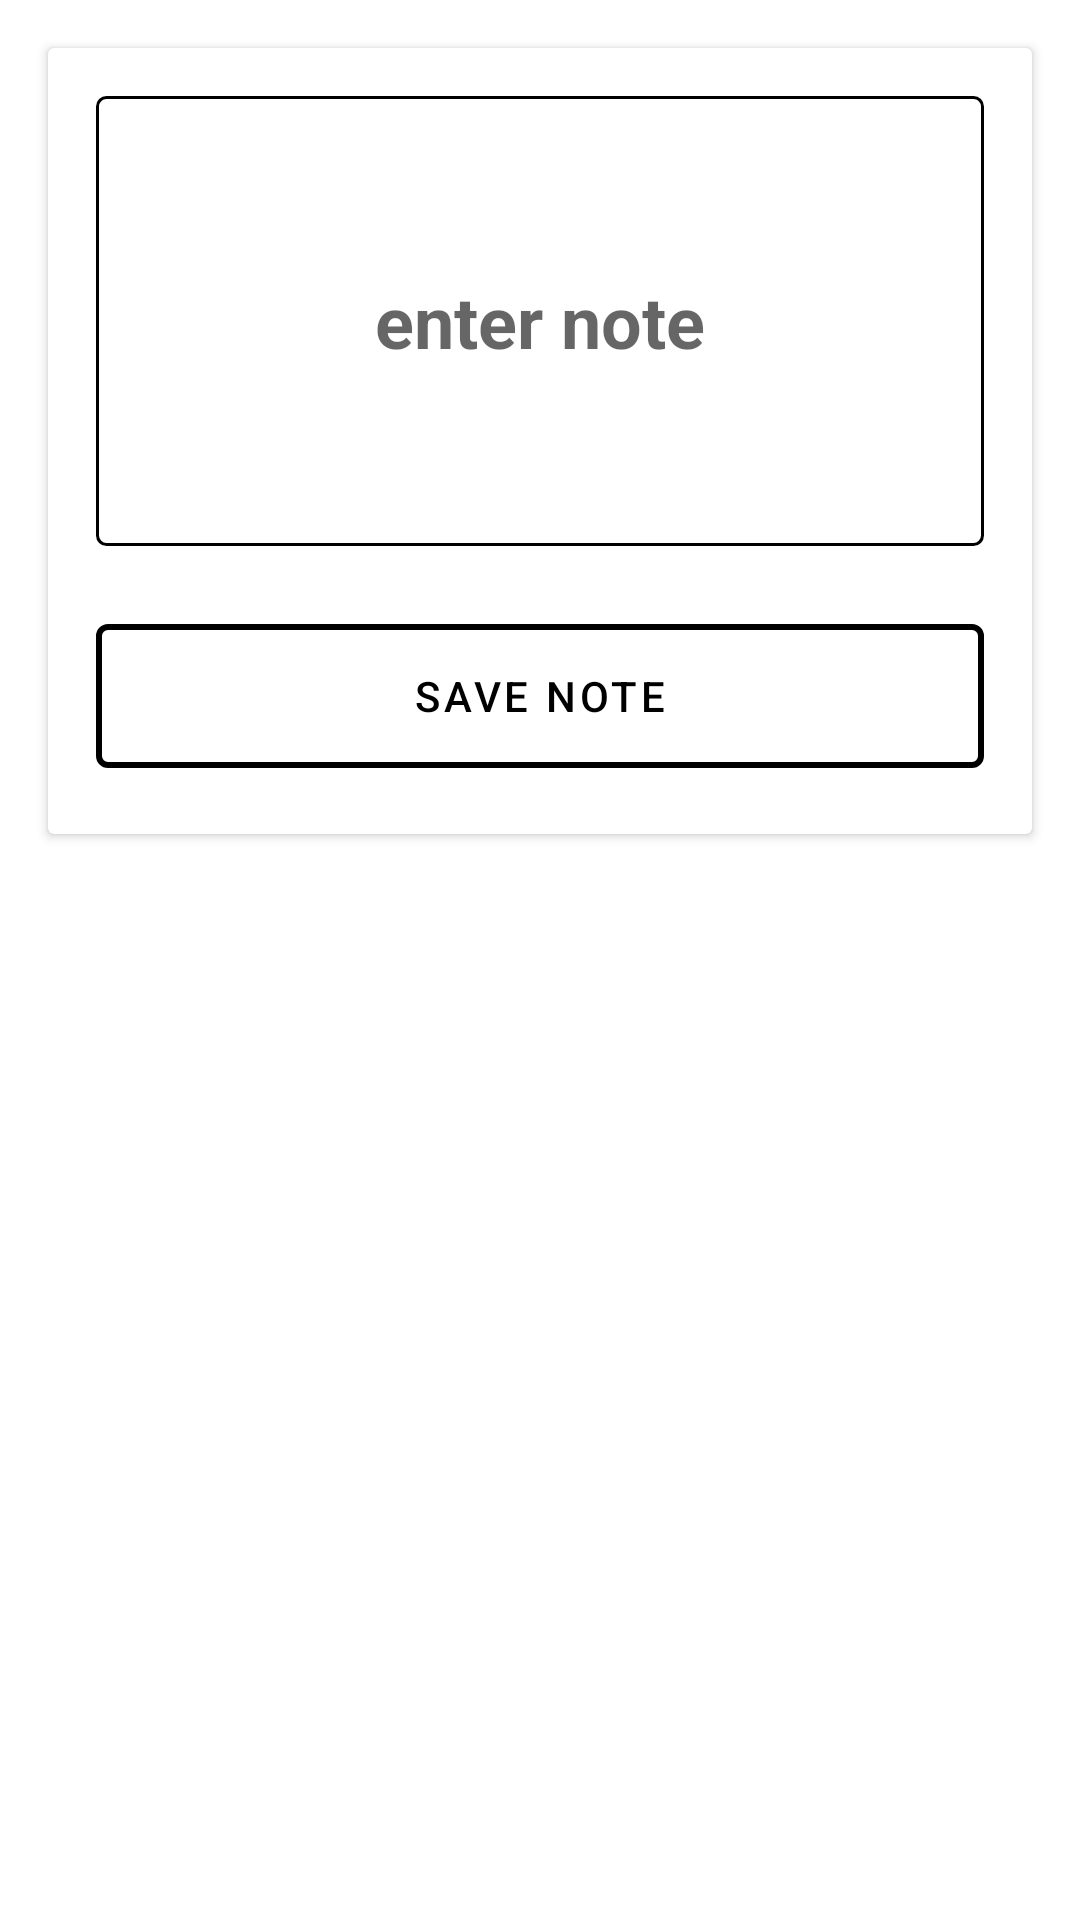

This screen was rendered from an Android layout file. Write that file and the resources it references.
<!-- AndroidManifest.xml: application theme Theme.MVVMNOTEAPP -->
<!-- res/layout/addnote.xml -->
<?xml version="1.0" encoding="utf-8"?>
<RelativeLayout xmlns:android="http://schemas.android.com/apk/res/android"
    xmlns:app="http://schemas.android.com/apk/res-auto"
    android:id="@+id/popups"
    android:layout_width="match_parent"
    android:layout_height="wrap_content">


    <androidx.cardview.widget.CardView
        android:id="@+id/cardView"
        android:layout_width="match_parent"
        android:layout_height="wrap_content"
        android:layout_margin="16dp">

        <LinearLayout
            android:layout_width="match_parent"
            android:layout_height="wrap_content"
            android:orientation="vertical"
            android:padding="16dp">

            <EditText
                android:id="@+id/addTitle"
                android:layout_width="match_parent"
                android:layout_height="wrap_content"
                android:layout_gravity="center"
                android:background="@drawable/bvvv"
                android:gravity="center"
                android:hint="enter note"
                android:inputType="text|textMultiLine"
                android:minHeight="150dp"
                android:textSize="24sp"
                android:textStyle="bold" />

            <com.google.android.material.button.MaterialButton
                android:id="@+id/btnAdd"
                style="@style/Widget.MaterialComponents.Button.OutlinedButton"
                android:layout_width="match_parent"
                android:layout_height="60dp"
                android:layout_gravity="center"
                android:layout_marginTop="20dp"
                android:gravity="center"
                android:text="save note"
                android:textColor="@color/black"
                app:icon="@drawable/ic_baseline_save_24"
                app:iconGravity="textEnd"
                app:iconPadding="5dp"
                app:iconSize="40dp"
                app:iconTint="#DD2C00"
                app:strokeColor="@color/black"
                app:strokeWidth="2dp" />
        </LinearLayout>


    </androidx.cardview.widget.CardView>


</RelativeLayout>
<!-- resources referenced by this layout -->
<resources>
  <!-- drawable bvvv (drawable) -->
  <?xml version="1.0" encoding="utf-8"?>
  <selector xmlns:android="http://schemas.android.com/apk/res/android">
  
      <item>
          <shape>
          <stroke android:width="1dp"
              android:color="@color/black"/>
              <corners android:radius="3dp"/>
  
  
          </shape>
      </item>
  
  </selector>
  <style name="Theme.MVVMNOTEAPP" parent="Theme.MaterialComponents.DayNight.DarkActionBar">
          
          <item name="colorPrimary">@color/purple_500</item>
          <item name="colorPrimaryVariant">@color/purple_700</item>
          <item name="colorOnPrimary">@color/white</item>
          
          <item name="colorSecondary">@color/teal_200</item>
          <item name="colorSecondaryVariant">@color/teal_700</item>
          <item name="colorOnSecondary">@color/black</item>
          
          <item name="android:statusBarColor" tools:targetApi="l">?attr/colorPrimaryVariant</item>
          
      </style>
  <!-- not gathered from this repository: default colours our renderer supplied (Android Studio template values) -->
  <color name="purple_500">#FF6200EE</color>
  <color name="purple_700">#FF3700B3</color>
  <color name="teal_200">#FF03DAC5</color>
  <color name="teal_700">#FF018786</color>
  <color name="black">#FF000000</color>
  <color name="white">#FFFFFFFF</color>
</resources>
